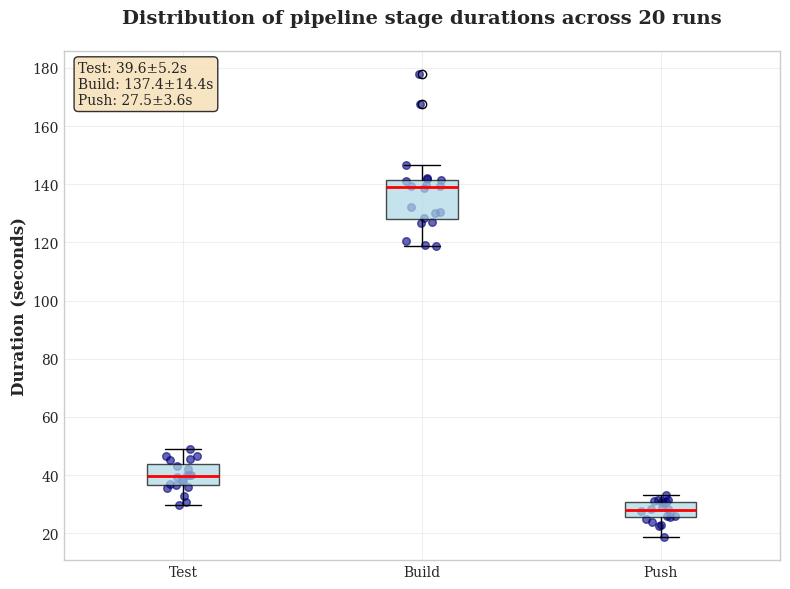

Write Python code to recreate this figure.
import matplotlib.pyplot as plt
import numpy as np

plt.style.use('seaborn-v0_8-whitegrid')
plt.rcParams['font.family'] = 'serif'

# Generate more realistic data using a log-normal distribution
runs_extended = 20

# Test durations (mean ~40s, with some right skew)
mean_test = np.log(38)
sigma_test = 0.2
test_durations_extended = np.random.lognormal(mean_test, sigma_test, runs_extended)

# Build durations (mean ~140s, with some right skew)
mean_build = np.log(140)
sigma_build = 0.1
build_durations_extended = np.random.lognormal(mean_build, sigma_build, runs_extended)

# Push durations (mean ~30s, with some right skew)
mean_push = np.log(28)
sigma_push = 0.15
push_durations_extended = np.random.lognormal(mean_push, sigma_push, runs_extended)

data = [test_durations_extended, build_durations_extended, push_durations_extended]
labels = ['Test', 'Build', 'Push']

fig, ax = plt.subplots(figsize=(8, 6))

# Create boxplot
box_plot = ax.boxplot(data, tick_labels=labels, patch_artist=True, 
                      boxprops=dict(facecolor='lightblue', alpha=0.7),
                      medianprops=dict(color='red', linewidth=2))

# Add individual data points
for i, d in enumerate(data):
    x = np.random.normal(i + 1, 0.04, size=len(d))
    ax.scatter(x, d, alpha=0.6, color='navy', s=30)

ax.set_ylabel('Duration (seconds)', fontsize=12, fontweight='bold')
ax.set_title('Distribution of pipeline stage durations across 20 runs', 
             fontsize=14, fontweight='bold', pad=20)
ax.grid(True, alpha=0.3)

# Add statistics table
stats_text = (f"Test: {np.mean(test_durations_extended):.1f}±{np.std(test_durations_extended):.1f}s\n"
              f"Build: {np.mean(build_durations_extended):.1f}±{np.std(build_durations_extended):.1f}s\n"
              f"Push: {np.mean(push_durations_extended):.1f}±{np.std(push_durations_extended):.1f}s")

ax.text(0.02, 0.98, stats_text, transform=ax.transAxes, fontsize=10,
        verticalalignment='top', bbox=dict(boxstyle='round', facecolor='wheat', alpha=0.8))

plt.tight_layout()
plt.savefig('pipeline_stage_durations_boxplot.png', dpi=300, bbox_inches='tight')
plt.show()